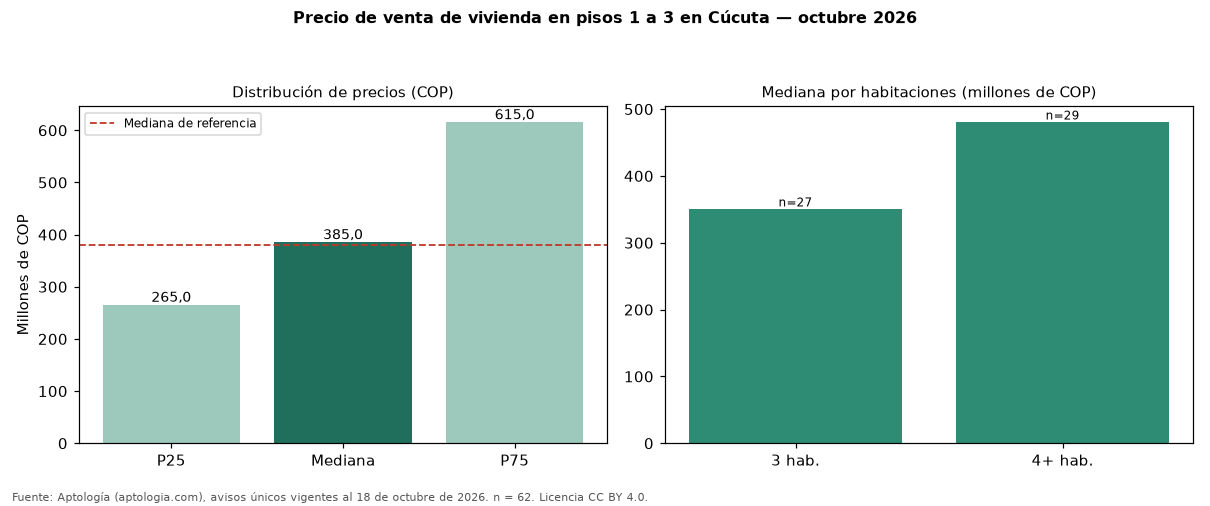

The file beside this chart, header and first rows:
seccion, metrica, valor_cop, n
precio, p25, 265000000, 62
precio, mediana, 385000000, 62
precio, p75, 615000000, 62
cop_por_m2, p25, 2040387, 62
cop_por_m2, mediana, 2825318, 62
cop_por_m2, p75, 3935493, 62
area, area_mediana_m2, 136.0, 62
habitaciones, 2, 163500000, 4
habitaciones, 3, 350000000, 27
habitaciones, 4+, 480000000, 29
administracion, mediana, 235000, 21
estrato, moda, 4, 
parqueadero, porcentaje_con_parqueadero, 88.7, 62
referencia, mediana_referencia, 380000000, 694
referencia, mediana_cop_por_m2_referencia, 2925974, 694
